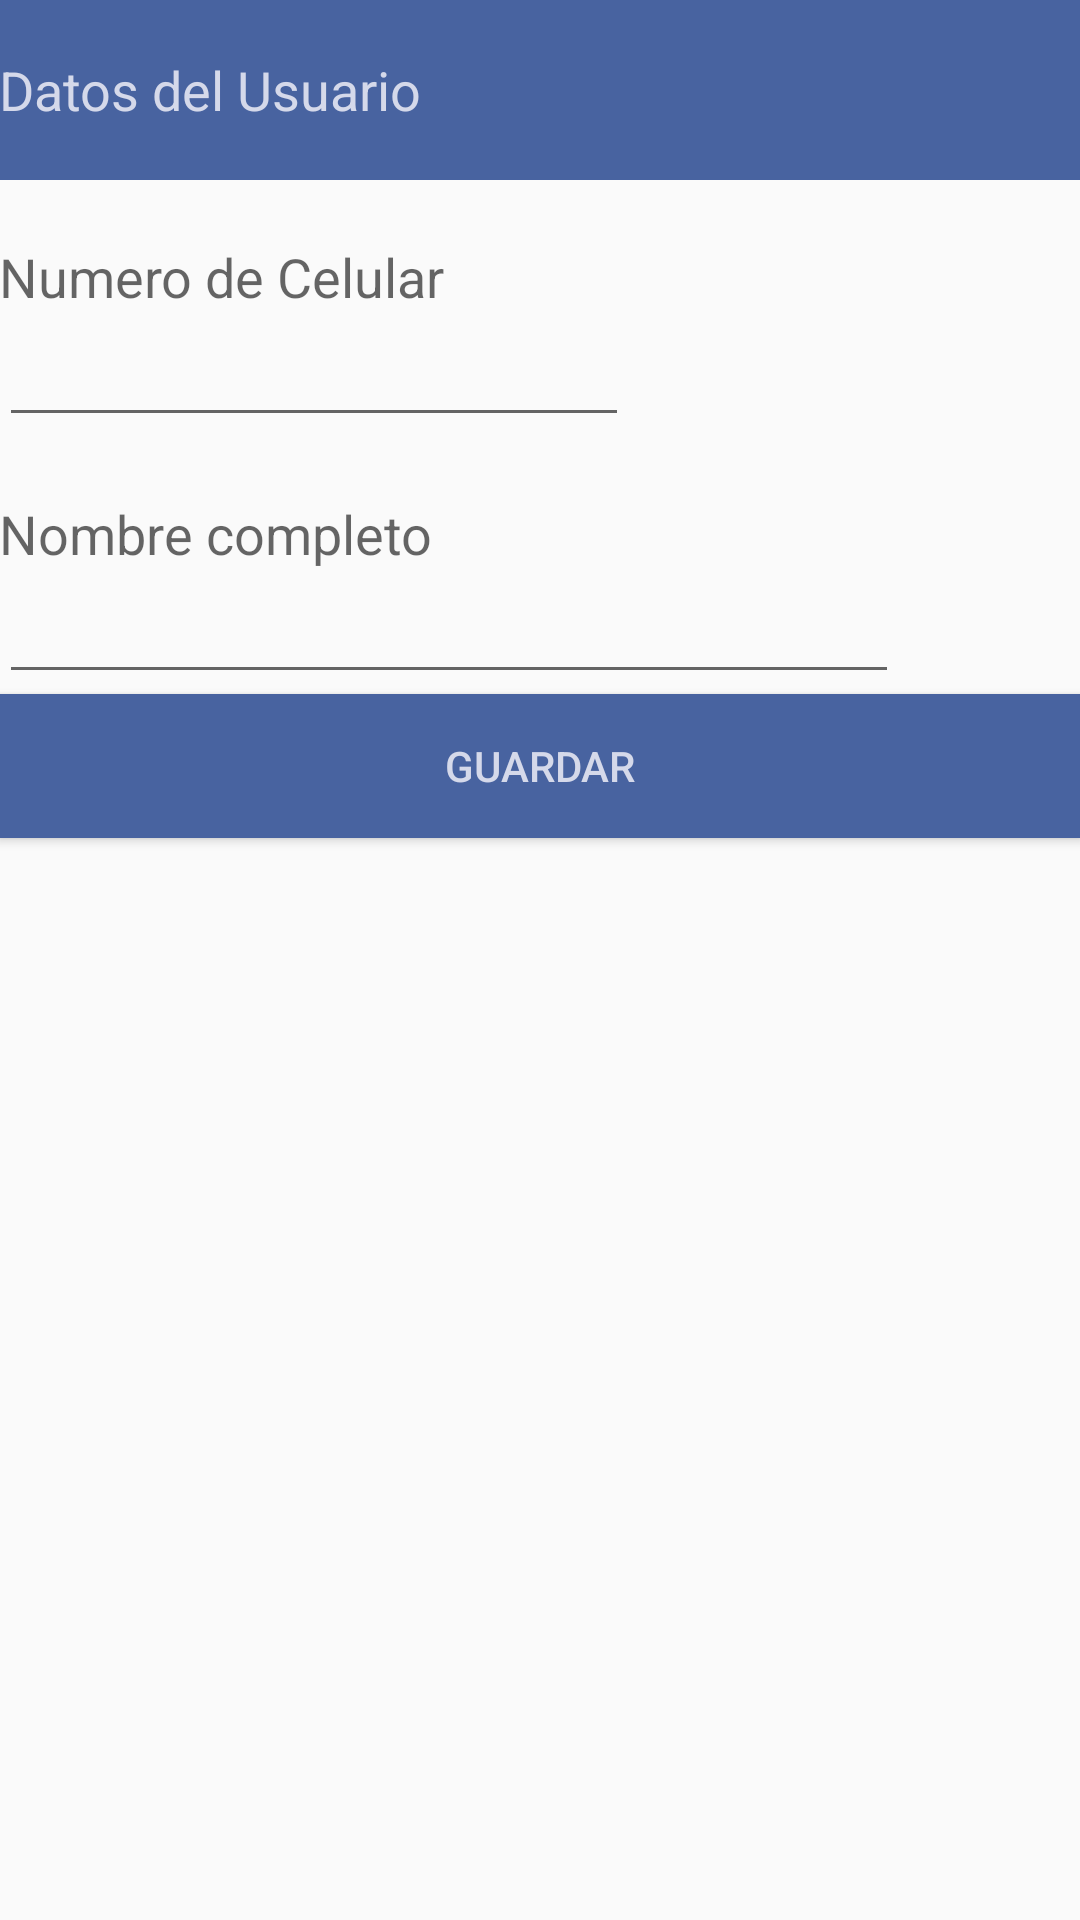

Here is an Android app screen rendered from its layout file. Give the layout XML and the strings, colors and styles it references.
<!-- AndroidManifest.xml: application theme AppTheme -->
<!-- res/layout/activity_settings.xml -->
<RelativeLayout xmlns:android="http://schemas.android.com/apk/res/android"
    xmlns:tools="http://schemas.android.com/tools" android:layout_width="match_parent"
    android:layout_height="match_parent" android:paddingLeft="@dimen/activity_horizontal_margin"
    android:paddingRight="@dimen/activity_horizontal_margin"
    android:paddingTop="@dimen/activity_vertical_margin"
    android:paddingBottom="@dimen/activity_vertical_margin"
    tools:context="com.nomade.movilremiscar.remiscarmovil.SettingsActivity">

    <LinearLayout
        android:orientation="vertical"
        android:layout_width="match_parent"
        android:layout_height="match_parent"
        android:layout_alignParentTop="true"
        android:layout_alignParentLeft="true"
        android:layout_alignParentStart="true">

        <FrameLayout
            android:layout_width="match_parent"
            android:layout_height="60dp"
            android:background="#4863a0">

            <TextView
                android:layout_width="wrap_content"
                android:layout_height="wrap_content"
                android:textAppearance="?android:attr/textAppearanceMedium"
                android:text="Datos del Usuario"
                android:id="@+id/textView2"
                android:layout_gravity="left|center_vertical"
                android:textColor="#d5d9ea" />
        </FrameLayout>

        <LinearLayout
            android:orientation="vertical"
            android:layout_width="match_parent"
            android:layout_height="wrap_content">

            <TextView
                android:layout_width="wrap_content"
                android:layout_height="wrap_content"
                android:textAppearance="?android:attr/textAppearanceMedium"
                android:text="Numero de Celular"
                android:id="@+id/textView3"
                android:layout_marginTop="20dp" />

            <EditText
                android:layout_width="wrap_content"
                android:layout_height="wrap_content"
                android:inputType="phone"
                android:ems="10"
                android:id="@+id/editText" />

            <TextView
                android:layout_width="wrap_content"
                android:layout_height="wrap_content"
                android:textAppearance="?android:attr/textAppearanceMedium"
                android:text="Nombre completo"
                android:id="@+id/textView5"
                android:layout_marginTop="20dp" />

            <EditText
                android:layout_width="300dp"
                android:layout_height="wrap_content"
                android:id="@+id/editText2" />
        </LinearLayout>

        <Button
            android:layout_width="fill_parent"
            android:layout_height="wrap_content"
            android:text="Guardar"
            android:id="@+id/button"
            android:layout_gravity="center_horizontal"
            android:textColor="#d5d9ea"
            android:background="#4863a0" />
    </LinearLayout>
</RelativeLayout>
<!-- resources referenced by this layout -->
<resources>
  <style name="AppTheme" parent="Theme.AppCompat.Light.DarkActionBar">
          
          <item name="colorPrimary">#d5d9ea</item>
          <item name="colorPrimaryDark">#01579B</item>
          <item name="colorAccent">#F44336</item>
          <item name="android:statusBarColor">#d5d9ea</item>
      </style>
</resources>
